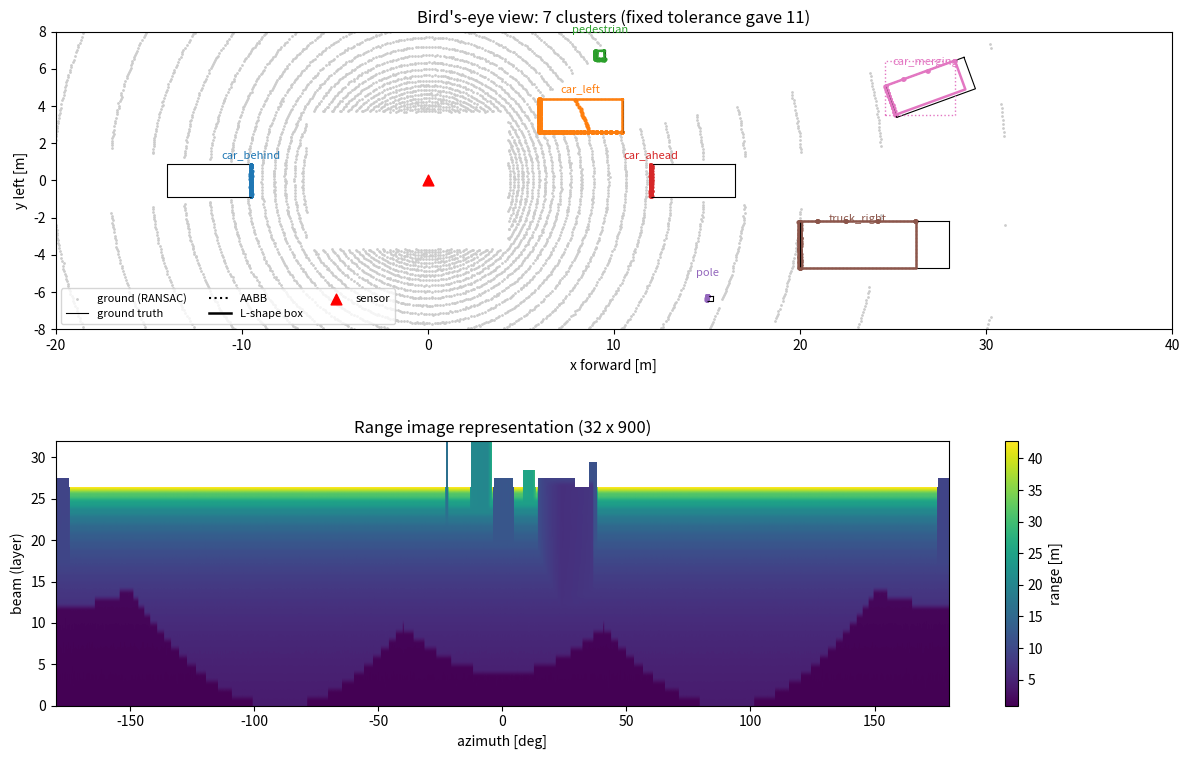

Reproduce this figure in Python.
#!/usr/bin/env python3
"""Lidar obstacle detection simulation.

Ray-cast lidar -> voxel grid -> ROI crop -> RANSAC ground plane (+ SVD refinement)
-> own KD-tree -> Euclidean clustering (fixed vs range-adaptive) -> AABB, PCA, min-area and L-shape boxes.
Writes results/lidar_bev.png (bird's-eye view + range image) and prints a cluster table.
"""
import os
import time

import matplotlib

matplotlib.use("Agg")
import matplotlib.pyplot as plt  # noqa: E402
import numpy as np  # noqa: E402

H = 1.73  # sensor height [m]; ground is the plane z = -H in the sensor frame
# name: (centre x, centre y, length, width, height, yaw [deg]) - sensor frame, x fwd, y left
OBJECTS = {
    "car_ahead": (14.25, 0.0, 4.5, 1.8, 1.5, 0),
    "car_left": (8.25, 3.5, 4.5, 1.8, 1.5, 0),
    "truck_right": (24.0, -3.45, 8.0, 2.5, 3.2, 0),
    "car_behind": (-11.75, 0.0, 4.5, 1.8, 1.5, 0),
    "pedestrian": (9.25, 6.75, 0.5, 0.5, 1.8, 0),
    "pole": (15.15, -6.35, 0.3, 0.3, 4.0, 0),
    "car_merging": (27.0, 5.0, 4.5, 1.8, 1.5, 20),  # rotated: shows why AABB is not enough
}
EGO_ROOF = (-0.25, 0.0, 2.5, 1.7, H - 0.4, 0)  # roof top 0.4 m below the sensor


def rot2(yaw):
    c, s = np.cos(yaw), np.sin(yaw)
    return np.array([[c, -s], [s, c]])


def simulate_scan(rng, layers=32, elev=(-24.8, 2.0), az_res=0.4, rmin=0.3, rmax=60.0, sigma=0.02):
    """Cast one ray per (layer, azimuth); nearest hit of ground or box wins. Returns points and range image."""
    el = np.deg2rad(np.linspace(*elev, layers))[:, None]
    az = np.deg2rad(-180.0 + az_res * np.arange(int(round(360 / az_res))))[None, :]
    d = np.stack(np.broadcast_arrays(np.cos(el) * np.cos(az), np.cos(el) * np.sin(az), np.sin(el)), -1)
    t = np.where(d[..., 2] < 0, -H / np.minimum(d[..., 2], -1e-12), np.inf)  # ground hit distance
    with np.errstate(divide="ignore", invalid="ignore"):
        for cx, cy, length, width, height, yaw in list(OBJECTS.values()) + [EGO_ROOF]:
            # Transform the rays into the box frame, then use the slab test on half-extents.
            r = rot2(np.deg2rad(yaw))
            o = np.array([-cx, -cy]) @ r  # ray origin (sensor at 0,0) in box frame
            dxy = d[..., :2] @ r
            lo = np.array([-length / 2 - o[0], -width / 2 - o[1], -H])
            hi = np.array([length / 2 - o[0], width / 2 - o[1], -H + height])
            dl = np.concatenate([dxy, d[..., 2:]], -1)
            t1, t2 = lo / dl, hi / dl
            tmin = np.max(np.minimum(t1, t2), -1)
            tmax = np.min(np.maximum(t1, t2), -1)
            t = np.where((tmin <= tmax) & (tmin > 0) & (tmin < t), tmin, t)
    rng_meas = t + rng.normal(0.0, sigma, t.shape)
    valid = np.isfinite(t) & (t >= rmin) & (t <= rmax)
    range_image = np.where(valid, rng_meas, np.nan)
    return d[valid] * rng_meas[valid][:, None], range_image


def voxel_grid(p, leaf):
    """Replace all points inside each leaf^3 voxel by their centroid."""
    _, inv, counts = np.unique(np.floor(p / leaf).astype(np.int64), axis=0, return_inverse=True, return_counts=True)
    sums = np.zeros((counts.size, 3))
    np.add.at(sums, inv.ravel(), p)
    return sums / counts[:, None]


def crop(p, lo, hi, ego_lo, ego_hi):
    keep = np.all((p >= lo) & (p <= hi), 1) & ~np.all((p >= ego_lo) & (p <= ego_hi), 1)
    return p[keep]


def ransac_plane(p, rng, max_iter=200, tol=0.2, max_tilt_deg=15.0, prob=0.99):
    """RANSAC with a ground prior (normal near vertical) and an adaptive iteration count."""
    best, model, needed, it = np.zeros(0, int), None, max_iter, 0
    min_nz = np.cos(np.deg2rad(max_tilt_deg))
    while it < needed:
        it += 1
        p1, p2, p3 = p[rng.choice(len(p), 3, replace=False)]
        n = np.cross(p2 - p1, p3 - p1)
        norm = np.linalg.norm(n)
        if norm < 1e-6 or abs(n[2]) / norm < min_nz:
            continue  # degenerate sample, or a wall rather than the road
        n /= norm
        inl = np.flatnonzero(np.abs(p @ n - n @ p1) <= tol)
        if inl.size > best.size:
            best, model = inl, (n, -n @ p1)
            w = inl.size / len(p)
            needed = it if w >= 1 else min(max_iter, int(np.ceil(np.log(1 - prob) / np.log(1 - w**3))))
    return model, best, it


def refine_plane_svd(p):
    """Total least squares: normal = right singular vector of the smallest singular value."""
    c = p.mean(0)
    n = np.linalg.svd(p - c, full_matrices=False)[2][-1]
    n = n if n[2] > 0 else -n
    return n, -n @ c


class KDTree:
    """3-D KD-tree built by median split; radius search with a cheap box test first."""

    def __init__(self, pts):
        self.p = pts.tolist()
        self.nodes = []  # [point index, left, right, axis]
        self.root = self._build(list(range(len(pts))), 0)

    def _build(self, ids, depth):
        if not ids:
            return -1
        axis = depth % 3
        ids.sort(key=lambda i: self.p[i][axis])
        mid = len(ids) // 2
        node = len(self.nodes)
        self.nodes.append([ids[mid], -1, -1, axis])
        self.nodes[node][1] = self._build(ids[:mid], depth + 1)
        self.nodes[node][2] = self._build(ids[mid + 1:], depth + 1)
        return node

    def radius_search(self, q, r):
        out, stack, r2 = [], [self.root], r * r
        while stack:
            n = stack.pop()
            if n < 0:
                continue
            idx, left, right, axis = self.nodes[n]
            pt = self.p[idx]
            dx, dy, dz = pt[0] - q[0], pt[1] - q[1], pt[2] - q[2]
            if abs(dx) <= r and abs(dy) <= r and abs(dz) <= r and dx * dx + dy * dy + dz * dz <= r2:
                out.append(idx)
            if q[axis] - r < pt[axis]:
                stack.append(left)
            if q[axis] + r > pt[axis]:
                stack.append(right)
        return out


def euclidean_cluster(p, tree, tol_min, tol_per_m=0.0, min_size=5, max_size=5000):
    """Region growing: tolerance = max(tol_min, tol_per_m * horizontal range)."""
    processed = np.zeros(len(p), bool)
    rxy = np.hypot(p[:, 0], p[:, 1])
    pl, clusters = p.tolist(), []
    for i in range(len(p)):
        if processed[i]:
            continue
        stack, cluster = [i], []
        processed[i] = True
        while stack:
            j = stack.pop()
            cluster.append(j)
            for k in tree.radius_search(pl[j], max(tol_min, tol_per_m * rxy[j])):
                if not processed[k]:
                    processed[k] = True
                    stack.append(k)
        if min_size <= len(cluster) <= max_size:
            clusters.append(np.array(cluster))
    return clusters


def pca_yaw(xy):
    evals, evecs = np.linalg.eigh(np.cov((xy - xy.mean(0)).T))
    major = evecs[:, np.argmax(evals)]
    return np.arctan2(major[1], major[0])


def fit_box(xy, criterion="closeness", step_deg=0.5, d0=0.01):
    """Search yaw in [0, 90) and keep the best rectangle.

    criterion="area":      smallest enclosing rectangle (fails on L-shapes whose hull is a triangle)
    criterion="closeness": L-shape fitting - reward points that lie close to a rectangle edge
    """
    best = None
    for yaw in np.deg2rad(np.arange(0.0, 90.0, step_deg)):
        local = xy @ rot2(yaw)  # points expressed in the rotated frame
        lo, hi = local.min(0), local.max(0)
        if criterion == "area":
            score = -np.prod(np.maximum(hi - lo, 0.05))
        else:
            dist = np.minimum(local - lo, hi - local)  # distance to the nearer edge, per axis
            score = np.sum(1.0 / np.maximum(dist.min(1), d0))
        if best is None or score > best[0]:
            best = (score, yaw, lo, hi)
    _, yaw, lo, hi = best
    size = hi - lo
    centre = rot2(yaw) @ ((lo + hi) / 2)
    if size[1] > size[0]:  # length = longer side
        size, yaw = size[::-1], yaw + np.pi / 2
    return centre, size, (yaw + np.pi / 2) % np.pi - np.pi / 2  # yaw modulo 180 deg


def yaw_err_deg(est, true_deg):
    """Rectangle yaw is ambiguous by 90 deg, so compare modulo 90."""
    return (np.degrees(est) - true_deg + 45.0) % 90.0 - 45.0


def rect_corners(centre, size, yaw):
    half = np.array([[1, 1], [-1, 1], [-1, -1], [1, -1], [1, 1]]) * size / 2
    return half @ rot2(yaw).T + centre


def main():
    rng = np.random.default_rng(7)
    os.makedirs("results", exist_ok=True)
    t0 = time.perf_counter()
    raw, range_image = simulate_scan(rng)
    vox = voxel_grid(raw, 0.15)
    roi = crop(vox, np.array([-20, -8, -2.5]), np.array([40, 8, 1.5]),
               np.array([-1.7, -1.0, -2.0]), np.array([1.2, 1.0, 0.0]))
    t1 = time.perf_counter()
    (n, d), inl, iters = ransac_plane(roi, rng)
    n_ls, d_ls = refine_plane_svd(roi[inl])
    ground = np.abs(roi @ n_ls + d_ls) <= 0.2
    obst = roi[~ground]
    t2 = time.perf_counter()
    tree = KDTree(obst)
    fixed = euclidean_cluster(obst, tree, tol_min=0.6)
    adaptive = euclidean_cluster(obst, tree, tol_min=0.5, tol_per_m=0.09)
    t3 = time.perf_counter()

    print(f"points  raw {len(raw)} | voxel(0.15 m) {len(vox)} | ROI + ego crop {len(roi)}")
    print(f"RANSAC  {iters} iterations -> {inl.size} inliers; SVD-refined ground height "
          f"{-d_ls / n_ls[2]:.3f} m (true {-H:.3f}), tilt {np.degrees(np.arccos(n_ls[2])):.2f} deg")
    print(f"cluster fixed 0.6 m -> {len(fixed)} clusters | adaptive max(0.5, 0.09 r) -> {len(adaptive)} clusters\n")
    print("yaw error vs truth (deg, modulo 90): PCA | min-area | L-shape closeness")
    print(f"{'object':12s} {'pts':>4s} {'AABB m2':>8s} {'L-shape m2':>10s} {'PCA':>7s} {'minArea':>8s} {'L-shape':>8s}")

    fig, (ax, ax2) = plt.subplots(2, 1, figsize=(12, 8.5), gridspec_kw={"height_ratios": [1.9, 1]})
    ax.scatter(roi[ground, 0], roi[ground, 1], s=1, c="0.8", label="ground (RANSAC)")
    for name, (cx, cy, length, width, _, yaw) in OBJECTS.items():
        c = rect_corners(np.array([cx, cy]), np.array([length, width]), np.deg2rad(yaw))
        ax.plot(c[:, 0], c[:, 1], "k-", lw=0.8)
    cmap = plt.get_cmap("tab10")
    for k, idx in enumerate(adaptive):
        pts = obst[idx]
        xy = pts[:, :2]
        centre, size, yaw = fit_box(xy, "closeness")
        yaw_area = fit_box(xy, "area")[2]
        aabb = np.prod(xy.max(0) - xy.min(0))
        match = min(OBJECTS, key=lambda o: np.hypot(OBJECTS[o][0] - centre[0], OBJECTS[o][1] - centre[1]))
        true_yaw = OBJECTS[match][5]
        print(f"{match:12s} {len(idx):4d} {aabb:8.1f} {np.prod(size):10.1f} {yaw_err_deg(pca_yaw(xy), true_yaw):7.1f} "
              f"{yaw_err_deg(yaw_area, true_yaw):8.1f} {yaw_err_deg(yaw, true_yaw):8.1f}")
        col = cmap(k % 10)
        ax.scatter(xy[:, 0], xy[:, 1], s=4, color=col)
        lo, hi = xy.min(0), xy.max(0)
        ax.plot([lo[0], hi[0], hi[0], lo[0], lo[0]], [lo[1], lo[1], hi[1], hi[1], lo[1]], ":", color=col, lw=1)
        c = rect_corners(centre, size, yaw)
        ax.plot(c[:, 0], c[:, 1], "-", color=col, lw=1.8)
        ax.annotate(match, centre + np.array([0, 1.2]), ha="center", fontsize=8, color=col)
    ax.plot([], [], "k-", lw=0.8, label="ground truth")
    ax.plot([], [], "k:", label="AABB")
    ax.plot([], [], "k-", lw=1.8, label="L-shape box")
    ax.scatter([0], [0], marker="^", c="r", s=60, label="sensor")
    ax.set(xlim=(-20, 40), ylim=(-8, 8), xlabel="x forward [m]", ylabel="y left [m]",
           title=f"Bird's-eye view: {len(adaptive)} clusters (fixed tolerance gave {len(fixed)})")
    ax.set_aspect("equal")
    ax.legend(loc="lower left", fontsize=8, ncol=3)
    im = ax2.imshow(range_image, aspect="auto", origin="lower", cmap="viridis", extent=[-180, 180, 0, 32])
    ax2.set(xlabel="azimuth [deg]", ylabel="beam (layer)", title="Range image representation (32 x 900)")
    fig.colorbar(im, ax=ax2, label="range [m]")
    fig.tight_layout()
    fig.savefig("results/lidar_bev.png", dpi=110)
    print(f"\ntiming  simulate+filter {1e3 * (t1 - t0):.0f} ms | segment {1e3 * (t2 - t1):.0f} ms | "
          f"cluster x2 {1e3 * (t3 - t2):.0f} ms  -> results/lidar_bev.png")


if __name__ == "__main__":
    main()
